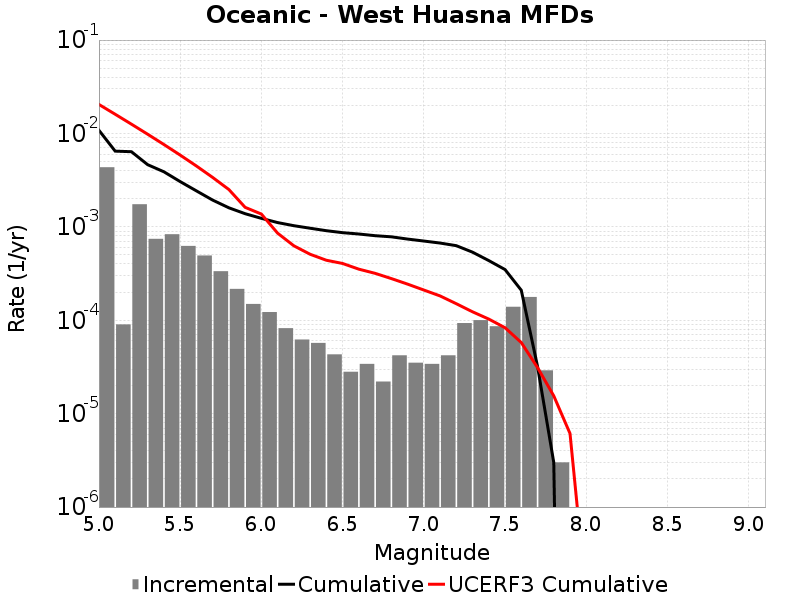

The table this chart was drawn from, first rows:
Magnitude, Incremental Rate, Cumulative Rate, UCERF3 Cumulative Rate
5.05, 0.004347, 0.01081, 0.02044
5.15, 9.027074E-5, 0.006467, 0.01606
5.25, 0.001746, 0.006377, 0.01258
5.35, 7.442321E-4, 0.004631, 0.009811
5.45, 8.334998E-4, 0.003887, 0.007614
5.55, 6.2487414E-4, 0.003053, 0.00587
5.65, 4.9348007E-4, 0.002428, 0.004484
5.75, 3.3500473E-4, 0.001935, 0.003383
5.85, 2.1664977E-4, 0.0016, 0.002509
5.95, 1.4944823E-4, 0.001383, 0.001618
6.05, 1.22367E-4, 0.001234, 0.001371
6.15, 8.2246675E-5, 0.001111, 8.5582235E-4
6.25, 6.218651E-5, 0.001029, 6.2684284E-4
6.35, 5.717147E-5, 9.668999E-4, 5.089572E-4
6.45, 4.3129352E-5, 9.0972846E-4, 4.3905698E-4
6.55, 2.808423E-5, 8.665991E-4, 4.054602E-4
6.65, 3.410228E-5, 8.385149E-4, 3.524135E-4
6.75, 2.206618E-5, 8.044126E-4, 3.1806374E-4
6.85, 4.2126347E-5, 7.823464E-4, 2.7954014E-4
6.95, 3.5105288E-5, 7.402201E-4, 2.4374046E-4
7.05, 3.410228E-5, 7.051148E-4, 2.1071125E-4
7.15, 4.2126347E-5, 6.710125E-4, 1.8223214E-4
7.25, 9.327976E-5, 6.2888616E-4, 1.503182E-4
7.35, 1.0030082E-4, 5.356064E-4, 1.2316574E-4
7.45, 8.6258704E-5, 4.3530556E-4, 1.0292516E-4
7.55, 1.3941815E-4, 3.4904687E-4, 8.32268E-5
7.65, 1.7753245E-4, 2.0962872E-4, 5.7709705E-5
7.75, 2.9087238E-5, 3.2096264E-5, 3.1149397E-5
7.85, 3.0090246E-6, 3.0090246E-6, 1.5497038E-5
7.95, 0.0, 0.0, 6.1270325E-6
8.05, 0.0, 0.0, 1.061594E-7
8.15, 0.0, 0.0, 0.0
8.25, 0.0, 0.0, 0.0
8.35, 0.0, 0.0, 0.0
8.45, 0.0, 0.0, 0.0
8.55, 0.0, 0.0, 0.0
8.65, 0.0, 0.0, 0.0
8.75, 0.0, 0.0, 0.0
8.85, 0.0, 0.0, 0.0
8.95, 0.0, 0.0, 0.0
9.05, 0.0, 0.0, 0.0
